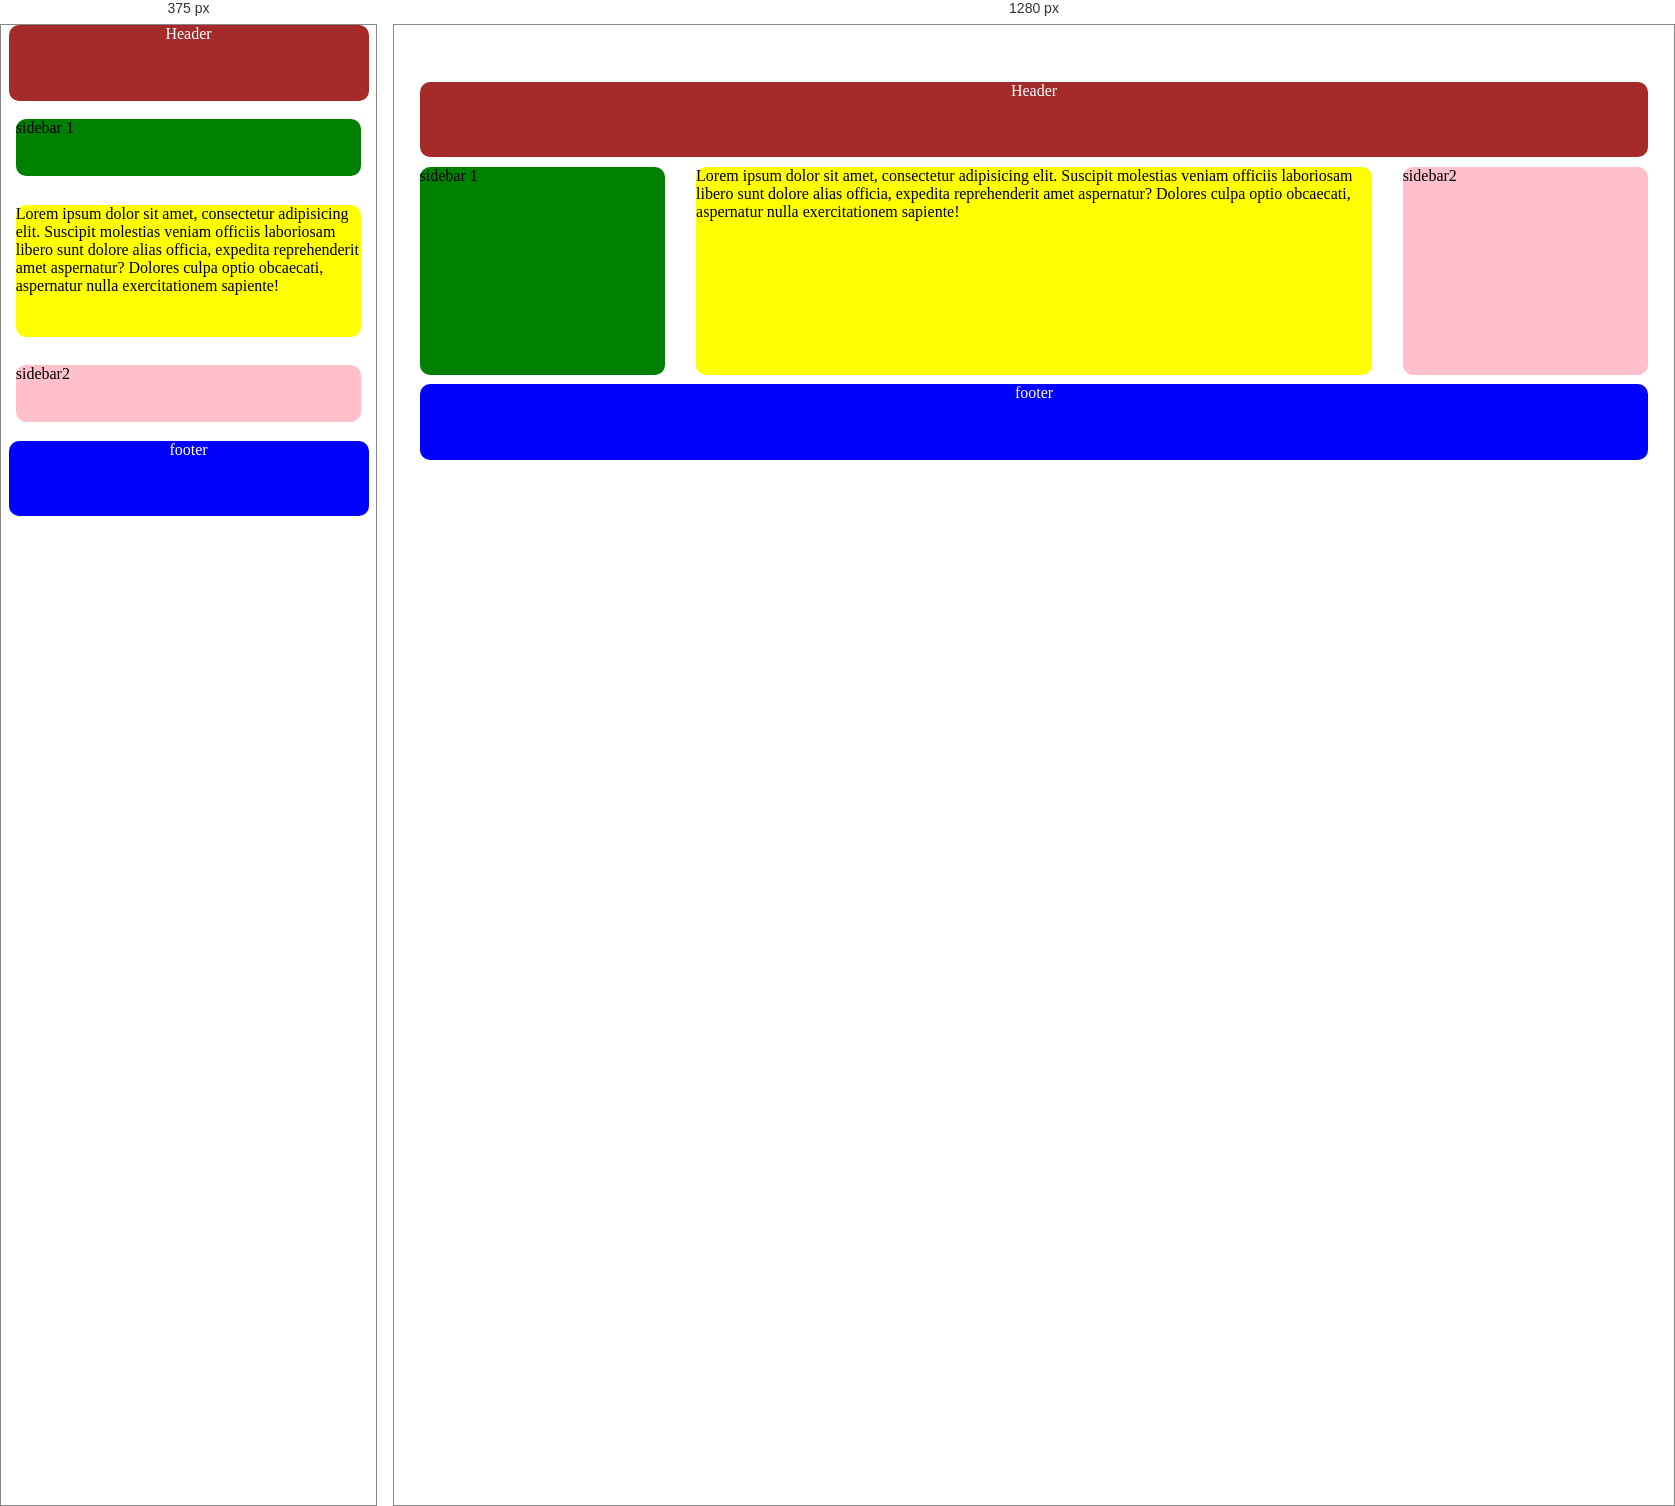
Rendered at 375 px and 1280 px, left to right.

<!-- file: btvn01.html -->
<!DOCTYPE html>
<html lang="en">
<head>
    <meta charset="UTF-8">
    <meta name="viewport" content="width=device-width, initial-scale=1.0">
    <title>Document</title>
    <link rel="stylesheet" href="./btvn01.css">
</head>
<body>  
    <div class="container">
        <div class="head">
            <p>Header</p>
        </div>
        <div class="body">
            <div class="sidebarleft">
                <p>sidebar 1</p>
            </div>
            <div class="content">
                <p>Lorem ipsum dolor sit amet, consectetur adipisicing elit. Suscipit molestias veniam officiis laboriosam libero sunt dolore alias officia, expedita reprehenderit amet aspernatur? Dolores culpa optio obcaecati, aspernatur nulla exercitationem sapiente!</p>

            </div>
            <div class="sidebarright">
                <p>sidebar2</p>
            </div>
        </div>
        <div class="footer">
            <p>footer</p>
        </div>
    </div>                                                        
</body>
</html>

/* @media block from btvn01.css */
@media screen and (max-width: 500px){
    .container {
        width: 100%;
        height: 13cm;
        display: flex;
        flex-direction: column;
        justify-content: space-between;
        align-items: center;
    }
   
    .container .body {
        width: 96%;
        height: 8cm;
        display: flex;
        flex-direction: column;
        align-items: center;
        justify-content: space-between;
        border-radius: 10px;
        
    
    }
    .body .sidebarleft {
        background-color: green;
        width: 96%;
        height: 1.5cm;
        border-radius: 10px;
        
    }
    .body .content {
        background-color: yellow;
        width: 96%;
        height: 3.5cm;
        border-radius: 10px;
        
    }
    .body .sidebarright {
        background-color: pink;
        width: 96%;
        height: 1.5cm;
        border-radius: 10px;
    }
}